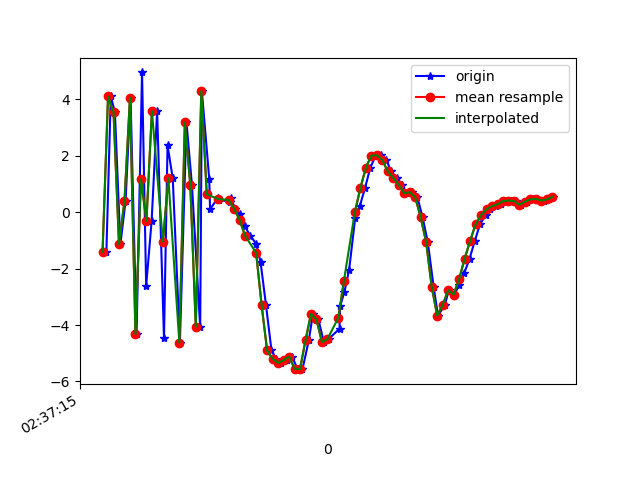

Values plotted in this chart, from the file beside it:
1617849435514, 545079074643744, -1.404491, -0.5175159, -8.541307
1617849435530, 545079093874514, 4.101, 0.7905, 8.253
1617849435545, 545079113105284, 3.552, 0.778, -5.813
1617849435565, 545079132336054, -1.141, 0.1959, 7.5
1617849435584, 545079151566824, 0.3947, 0.1637, -8.486
1617849435602, 545079170797594, 4.059, 0.8408, 7.825
1617849435624, 545079190028364, -4.316, -0.6773, -4.736
1617849435644, 545079209259134, 4.953, 1.202, -0.04011
1617849435659, 545079228489904, -2.616, -0.2955, 5.413
1617849435679, 545079247720674, -0.306, 0.3448, -8.216
1617849435699, 545079266951444, 3.58, 1.421, 6.218
1617849435724, 545079286182214, -4.459, -0.3347, -0.3719
1617849435737, 545079305412984, 2.37, 1.061, -5.766
1617849435756, 545079324643754, 1.198, 0.8676, 8.016
1617849435782, 545079343874524, -4.624, -0.3532, -3.8
1617849435806, 545079363105294, 3.179, 1.213, -3.676
1617849435826, 545079382336064, 0.956, 0.8456, 8.14
1617849435856, 545079401566834, -4.064, -0.4556, -4.459
1617849435862, 545079420797604, 4.302, 1.128, -2.873
1617849435889, 545079440028374, 1.176, 0.8002, 7.162
1617849435892, 545079459259144, 0.1036, 0.1342, 2.385
1617849435920, 545079478489914, 0.4983, 0.1377, 1.128
1617849435924, 545079497720684, 0.4371, -0.1604, 0.2481
1617849435965, 545079516951454, 0.37, -0.1738, 0.1613
1617849435967, 545079536300247, 0.4898, 0.168, -0.05562
1617849435984, 545079555531017, 0.1243, 0.3813, -0.1671
1617849436001, 545079574761787, -0.06063, 0.978, -0.3123
1617849436019, 545079593992557, -0.5075, 1.448, -0.3617
1617849436039, 545079613223327, -0.8424, 1.219, 0.4212
1617849436060, 545079632454097, -1.116, 1.402, 1.702
1617849436076, 545079651684867, -1.763, 3.138, 3.093
1617849436096, 545079670915637, -3.298, 5.398, 4.558
1617849436116, 545079690146407, -4.902, 6.382, 5.858
1617849436133, 545079709377177, -5.199, 5.876, 6.137
1617849436152, 545079728607947, -5.34, 4.474, 6.691
1617849436172, 545079747838717, -5.246, 3.581, 7.468
1617849436191, 545079767069487, -5.116, 4.33, 7.233
1617849436210, 545079786300257, -5.542, 4.8, 5.018
1617849436229, 545079805531027, -5.564, 3.936, 2.795
1617849436252, 545079824761797, -4.54, 2.22, 1.957
1617849436267, 545079843992567, -3.606, 0.8713, 1.357
1617849436287, 545079863223337, -3.801, 0.185, 0.06401
1617849436307, 545079882454107, -4.609, -0.7309, -2.108
1617849436324, 545079901684877, -4.497, -1.797, -4.221
1617849436364, 545079920915647, -4.129, -2.461, -4.985
1617849436366, 545079940146417, -3.34, -0.8403, -7.37
1617849436382, 545079959377187, -2.822, 0.6848, -9.195
1617849436399, 545079978607957, -2.047, 1.055, -10.21
1617849436421, 545079997838727, -0.2129, 1.045, -9.843
1617849436438, 545080017069497, 0.2167, 1.495, -9.238
1617849436457, 545080036300267, 0.8546, 1.794, -8.79
1617849436476, 545080055531037, 1.57, 1.901, -8.059
1617849436496, 545080074761807, 2.007, 1.72, -7.127
1617849436514, 545080093992577, 2.019, 1.037, -6.724
1617849436535, 545080113223347, 1.846, 0.06116, -6.276
1617849436552, 545080132454117, 1.444, -0.1319, -5.611
1617849436572, 545080151684887, 1.213, 0.0732, -4.36
1617849436591, 545080170915657, 0.9635, -0.3568, -2.919
1617849436609, 545080190146427, 0.6739, -1.44, -2.221
1617849436629, 545080209377197, 0.7086, -1.216, -2.825
1617849436648, 545080228607967, 0.5286, -0.2695, -3.565
... 26 more rows
